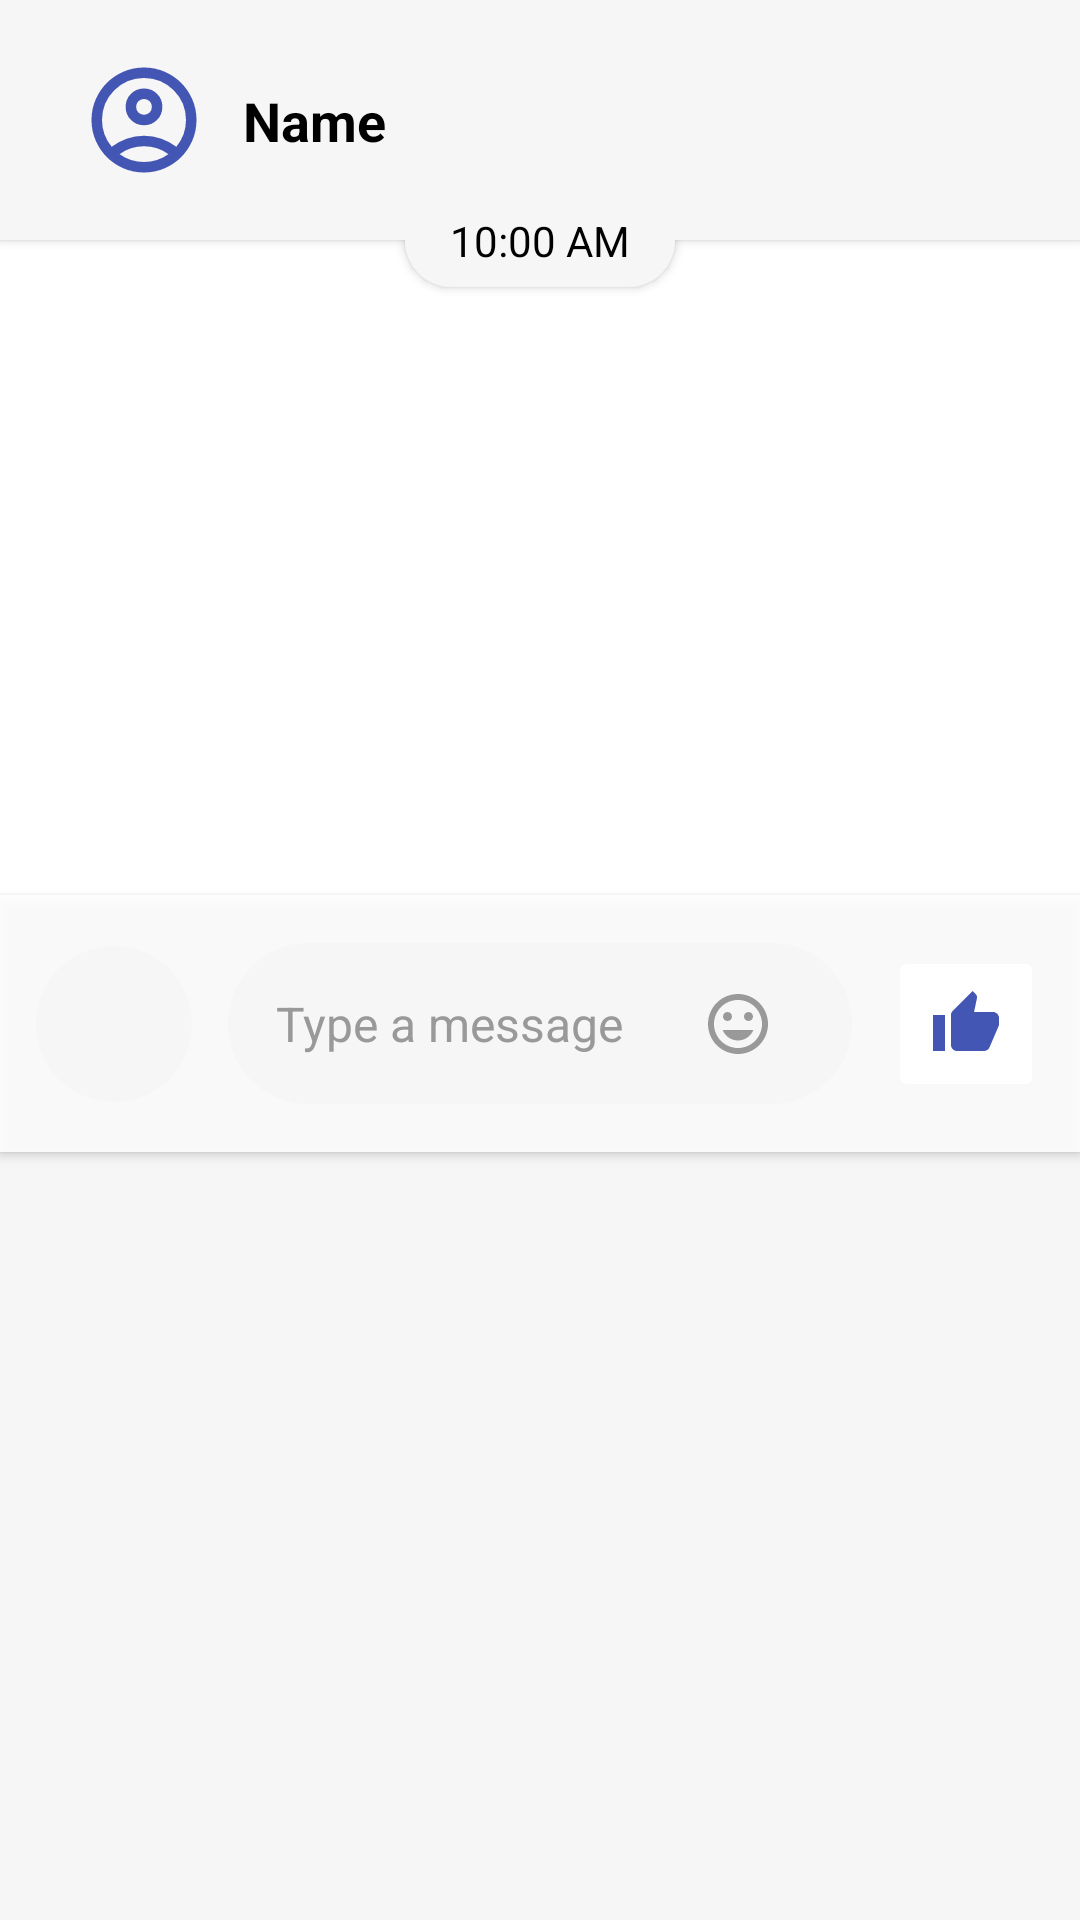

This screen was rendered from an Android layout file. Write that file and the resources it references.
<!-- AndroidManifest.xml: application theme AppTheme -->
<!-- res/layout/fragment_chat.xml -->
<?xml version="1.0" encoding="utf-8"?>
<layout xmlns:android="http://schemas.android.com/apk/res/android"
    xmlns:app="http://schemas.android.com/apk/res-auto"
    xmlns:tools="http://schemas.android.com/tools">

    <androidx.constraintlayout.widget.ConstraintLayout
        android:id="@+id/ll_root"
        android:layout_width="match_parent"
        android:layout_height="match_parent"
        android:background="#F6F6F6"
        android:fitsSystemWindows="true">

        <androidx.constraintlayout.widget.Guideline
            android:id="@+id/guideline"
            android:layout_width="wrap_content"
            android:layout_height="wrap_content"
            android:orientation="horizontal"
            app:layout_constraintGuide_percent="0.6" />

        <androidx.constraintlayout.widget.ConstraintLayout
            android:id="@+id/toolbar_chat"
            android:layout_width="match_parent"
            android:layout_height="wrap_content"
            android:background="#F6F6F6"
            android:translationZ="2dp"
            app:layout_constraintTop_toTopOf="parent">

            <ImageButton
                android:id="@+id/btn_back"
                android:layout_width="wrap_content"
                android:layout_height="wrap_content"
                android:layout_marginVertical="40dp"
                android:layout_marginStart="15dp"
                android:background="@drawable/ic_back"
                app:layout_constraintBottom_toBottomOf="parent"
                app:layout_constraintStart_toStartOf="parent"
                app:layout_constraintTop_toTopOf="parent" />

            <ImageView
                android:id="@+id/img_avatar"
                android:layout_width="42dp"
                android:layout_height="42dp"
                android:layout_marginStart="12dp"
                android:background="@drawable/ic_profile"
                app:layout_constraintBottom_toBottomOf="@+id/btn_back"
                app:layout_constraintStart_toEndOf="@+id/btn_back"
                app:layout_constraintTop_toTopOf="@+id/btn_back" />

            <TextView
                android:id="@+id/txt_name"
                android:layout_width="wrap_content"
                android:layout_height="wrap_content"
                android:layout_marginStart="12dp"
                android:text="Name"
                android:textColor="#000000"
                android:textSize="18sp"
                android:textStyle="bold"
                app:layout_constraintBottom_toBottomOf="@+id/img_avatar"
                app:layout_constraintStart_toEndOf="@+id/img_avatar"
                app:layout_constraintTop_toTopOf="@+id/img_avatar" />

        </androidx.constraintlayout.widget.ConstraintLayout>

        <androidx.recyclerview.widget.RecyclerView
            android:id="@+id/rv_chat"
            android:layout_width="match_parent"
            android:layout_height="0dp"
            android:clipToPadding="false"
            android:paddingVertical="16dp"
            android:background="@color/white"
            app:stackFromEnd="true"
            android:clickable="true"
            tools:listitem="@layout/layout_room_item"
            app:layout_constraintBottom_toTopOf="@+id/ll_bottom"
            app:layout_constraintTop_toBottomOf="@+id/toolbar_chat"
            android:focusable="true" />


        <androidx.constraintlayout.widget.ConstraintLayout
            android:id="@+id/ll_bottom"
            android:layout_width="match_parent"
            android:layout_height="wrap_content"
            android:background="#E6FFFFFF"
            android:paddingVertical="16dp"
            android:translationZ="2dp"
            app:layout_constraintBottom_toBottomOf="@id/guideline">


            <androidx.appcompat.widget.AppCompatImageView
                android:id="@+id/img_open_gallery"
                android:layout_width="52dp"
                android:layout_height="52dp"
                android:layout_marginHorizontal="12dp"
                android:background="@drawable/circle"
                android:backgroundTint="#F6F6F6"
                android:padding="15dp"
                android:src="@drawable/ic_open_gallery"
                app:layout_constraintBottom_toBottomOf="parent"
                app:layout_constraintStart_toStartOf="parent"
                app:layout_constraintTop_toTopOf="parent" />

            <androidx.appcompat.widget.AppCompatEditText
                android:id="@+id/edt_message_input"
                android:layout_width="0dp"
                android:layout_height="wrap_content"
                android:layout_marginHorizontal="12dp"
                android:background="@drawable/bg_message_received_single"
                android:hint="@string/type_a_message"
                android:inputType="textMultiLine"
                android:maxLines="6"
                android:padding="16dp"
                android:textColorHint="#999"
                android:textSize="16sp"
                app:layout_constraintBottom_toBottomOf="parent"
                app:layout_constraintEnd_toStartOf="@+id/img_send"
                app:layout_constraintStart_toEndOf="@+id/img_open_gallery" />

            <androidx.appcompat.widget.AppCompatImageButton
                android:id="@+id/img_send"
                android:layout_width="52dp"
                android:layout_height="52dp"
                android:layout_marginEnd="12dp"
                android:backgroundTint="@color/transparent"
                android:clickable="true"
                android:focusable="true"
                android:src="@drawable/ic_like"
                app:layout_constraintBottom_toBottomOf="@+id/img_open_gallery"
                app:layout_constraintEnd_toEndOf="parent"
                app:layout_constraintTop_toTopOf="@+id/img_open_gallery" />

            <ImageButton
                android:id="@+id/img_emoji"
                android:layout_width="52dp"
                android:layout_height="52dp"
                android:src="@drawable/ic_emoji"
                android:background="@color/transparent"
                android:layout_marginEnd="12dp"
                app:layout_constraintBottom_toBottomOf="@+id/img_open_gallery"
                app:layout_constraintEnd_toEndOf="@+id/edt_message_input"
                app:layout_constraintTop_toTopOf="@+id/img_open_gallery" />
        </androidx.constraintlayout.widget.ConstraintLayout>

        <androidx.fragment.app.FragmentContainerView
            android:id="@+id/fragment_container_view"
            android:layout_width="match_parent"
            android:layout_height="0dp"
            app:layout_constraintBottom_toBottomOf="parent"
            app:layout_constraintTop_toBottomOf="@+id/guideline"
            app:layout_constraintVertical_bias="0.0"
            tools:layout_editor_absoluteX="0dp"
            tools:layout="@layout/fragment_image_gallery" />


        <TextView
            android:id="@+id/tv_time"
            android:layout_width="wrap_content"
            android:layout_height="wrap_content"
            android:background="@drawable/bg_message_received_single"
            android:gravity="center"
            android:paddingHorizontal="15dp"
            android:paddingVertical="6dp"
            android:text="10:00 AM"
            android:textColor="@color/black"
            android:textSize="14sp"
            android:translationZ="2dp"
            app:layout_constraintBottom_toBottomOf="@+id/toolbar_chat"
            app:layout_constraintEnd_toEndOf="parent"
            app:layout_constraintStart_toStartOf="parent"
            app:layout_constraintTop_toBottomOf="@+id/toolbar_chat" />

    </androidx.constraintlayout.widget.ConstraintLayout>
</layout>
<!-- res/layout/layout_room_item.xml (included above) -->
<?xml version="1.0" encoding="utf-8"?>
<layout xmlns:android="http://schemas.android.com/apk/res/android"
    xmlns:app="http://schemas.android.com/apk/res-auto">

    <LinearLayout
        android:id="@+id/room_item"
        android:layout_width="match_parent"
        android:layout_height="wrap_content"
        android:layout_marginVertical="1dp"
        android:gravity="start"
        android:translationZ="@dimen/_1dp"
        android:orientation="vertical">

        <androidx.constraintlayout.widget.ConstraintLayout
            android:layout_width="wrap_content"
            android:layout_height="wrap_content"
            android:paddingStart="3dp"
            android:paddingEnd="12dp">

            <androidx.cardview.widget.CardView
                android:id="@+id/cvPhoto"
                android:layout_width="wrap_content"
                android:layout_height="wrap_content"
                android:layout_marginStart="56dp"
                app:cardCornerRadius="8dp"
                app:cardElevation="0dp"
                app:layout_constraintBottom_toBottomOf="parent"
                app:layout_constraintStart_toStartOf="parent">

                <androidx.appcompat.widget.AppCompatImageView
                    android:id="@+id/img_photo"
                    android:layout_width="wrap_content"
                    android:layout_height="wrap_content"
                    android:adjustViewBounds="true"
                    android:maxHeight="200dp"/>
            </androidx.cardview.widget.CardView>

            <ImageView
                android:id="@+id/img_avatar"
                android:layout_width="35dp"
                android:layout_height="35dp"
                android:layout_marginVertical="5dp"
                android:layout_marginStart="12dp"
                android:background="@drawable/circle"
                android:visibility="gone"
                app:layout_constraintBottom_toBottomOf="@+id/tv_content"
                app:layout_constraintStart_toStartOf="parent"
                app:layout_constraintTop_toTopOf="@+id/tv_content"
                app:layout_constraintVertical_bias="1" />


            <TextView
                android:id="@+id/tv_content"
                android:layout_width="wrap_content"
                android:layout_height="wrap_content"
                android:layout_marginStart="56dp"
                android:background="@drawable/bg_message_received_single"
                android:maxWidth="285dp"
                android:padding="16dp"
                android:text="Room name here can be long or short to test the layout of the room item"
                android:textAlignment="viewEnd"
                android:textColor="@color/black"
                android:textSize="16sp"
                app:layout_constraintBottom_toBottomOf="parent"
                app:layout_constraintEnd_toEndOf="parent"
                app:layout_constraintStart_toStartOf="parent"
                app:layout_constraintTop_toTopOf="parent"
                app:layout_constraintVertical_bias="1" />

        </androidx.constraintlayout.widget.ConstraintLayout>

        <TextView
            android:id="@+id/tv_time"
            android:layout_width="wrap_content"
            android:layout_height="wrap_content"
            android:layout_marginStart="70dp"
            android:layout_marginTop="3dp"
            android:layout_marginEnd="20dp"
            android:text="12:00"
            android:textColor="#999"
            android:textSize="12sp" />
    </LinearLayout>
</layout>
<!-- res/layout/fragment_image_gallery.xml (included above) -->
<layout xmlns:android="http://schemas.android.com/apk/res/android"
    xmlns:app="http://schemas.android.com/apk/res-auto"
    xmlns:tools="http://schemas.android.com/tools">

    <androidx.constraintlayout.widget.ConstraintLayout
        android:id="@+id/constraintLayout"
        android:layout_width="match_parent"
        android:layout_height="match_parent"
        android:background="@color/gray">

        <Button
            android:id="@+id/btnRequestPermission"
            android:layout_width="wrap_content"
            android:layout_height="wrap_content"
            android:text="@string/request_permission"
            android:translationZ="@dimen/_1dp"
            app:layout_constraintBottom_toBottomOf="parent"
            app:layout_constraintEnd_toEndOf="parent"
            app:layout_constraintStart_toStartOf="parent"
            app:layout_constraintTop_toTopOf="parent" />



        <include
            android:id="@+id/include"
            layout="@layout/layout_image_gallery" />

    </androidx.constraintlayout.widget.ConstraintLayout>
</layout>
<!-- res/layout/layout_image_gallery.xml (included above) -->
<?xml version="1.0" encoding="utf-8"?>
<layout xmlns:android="http://schemas.android.com/apk/res/android"
    xmlns:app="http://schemas.android.com/apk/res-auto"
    xmlns:tools="http://schemas.android.com/tools">

    <androidx.constraintlayout.widget.ConstraintLayout
        android:id="@+id/constraintLayout"
        android:layout_width="match_parent"
        android:layout_height="match_parent"
        android:background="@color/colorPrimaryDark">

        <androidx.recyclerview.widget.RecyclerView
            android:id="@+id/recycler_view"
            android:layout_width="match_parent"
            android:layout_height="match_parent"
            android:background="@color/white"
            android:scrollbars="vertical"
            android:visibility="visible"
            app:layout_constraintBottom_toBottomOf="parent"
            app:layout_constraintTop_toTopOf="parent"
            tools:listitem="@layout/layout_image_gallery_item"/>

        <Button
            android:id="@+id/btnSend"
            android:layout_width="wrap_content"
            android:layout_height="wrap_content"
            android:text="@string/send"
            android:textSize="18sp"
            android:background="#4356B4"
            android:textColor="#FFFFFF"
            android:translationZ="@dimen/_1dp"
            app:layout_constraintBottom_toBottomOf="parent"
            app:layout_constraintEnd_toEndOf="parent"
            app:layout_constraintStart_toStartOf="parent"
            android:layout_marginBottom="15dp"/>



    </androidx.constraintlayout.widget.ConstraintLayout>

</layout>
<!-- res/layout/layout_image_gallery_item.xml (included above) -->
<?xml version="1.0" encoding="utf-8"?>
<layout
    xmlns:android="http://schemas.android.com/apk/res/android"
    xmlns:app="http://schemas.android.com/apk/res-auto">
    <androidx.constraintlayout.widget.ConstraintLayout
        android:layout_width="match_parent"
        android:layout_height="wrap_content">

        <ImageView
            android:id="@+id/image_view"
            android:layout_width="0dp"
            android:layout_height="0dp"
            android:layout_margin="2.5dp"
            android:adjustViewBounds="true"
            android:scaleType="centerCrop"
            app:layout_constraintDimensionRatio="H,1:1"
            app:layout_constraintLeft_toLeftOf="parent"
            app:layout_constraintRight_toRightOf="parent"
            app:layout_constraintTop_toTopOf="parent" />

        <View
            android:id="@+id/view"
            android:layout_width="0dp"
            android:layout_height="0dp"
            android:alpha="0.5"
            android:background="@color/gray"
            app:layout_constraintStart_toStartOf="@+id/image_view"
            app:layout_constraintEnd_toEndOf="@+id/image_view"
            app:layout_constraintTop_toTopOf="@+id/image_view"
            app:layout_constraintBottom_toBottomOf="@+id/image_view" />


    </androidx.constraintlayout.widget.ConstraintLayout>
</layout>
<!-- resources referenced by this layout -->
<resources>
  <color name="black">#FF000000</color>
  <color name="white">#FFFFFFFF</color>
  <!-- drawable bg_message_received_single (drawable) -->
  <?xml version="1.0" encoding="utf-8"?>
  <shape
      xmlns:android="http://schemas.android.com/apk/res/android"
      android:shape="rectangle">
      
      <solid android:color="#F6F6F6" />
      <corners android:radius="30dp" />
  </shape>
  <!-- drawable circle (drawable) -->
  <?xml version="1.0" encoding="UTF-8"?>
  <shape xmlns:android="http://schemas.android.com/apk/res/android"
      android:shape="oval">
      <solid android:color="#4356B4" />
  </shape>
  <!-- drawable ic_emoji (drawable) -->
  <vector android:height="24dp" android:tint="#999999"
      android:viewportHeight="24" android:viewportWidth="24"
      android:width="24dp" xmlns:android="http://schemas.android.com/apk/res/android">
      <path android:fillColor="@android:color/white" android:pathData="M11.99,2C6.47,2 2,6.48 2,12s4.47,10 9.99,10C17.52,22 22,17.52 22,12S17.52,2 11.99,2zM12,20c-4.42,0 -8,-3.58 -8,-8s3.58,-8 8,-8 8,3.58 8,8 -3.58,8 -8,8zM15.5,11c0.83,0 1.5,-0.67 1.5,-1.5S16.33,8 15.5,8 14,8.67 14,9.5s0.67,1.5 1.5,1.5zM8.5,11c0.83,0 1.5,-0.67 1.5,-1.5S9.33,8 8.5,8 7,8.67 7,9.5 7.67,11 8.5,11zM12,17.5c2.33,0 4.31,-1.46 5.11,-3.5L6.89,14c0.8,2.04 2.78,3.5 5.11,3.5z"/>
  </vector>
  <!-- drawable ic_like (drawable) -->
  <vector android:height="24dp" android:tint="#4356B4"
      android:viewportHeight="24" android:viewportWidth="24"
      android:width="24dp" xmlns:android="http://schemas.android.com/apk/res/android">
      <path android:fillColor="@android:color/white" android:pathData="M1,21h4L5,9L1,9v12zM23,10c0,-1.1 -0.9,-2 -2,-2h-6.31l0.95,-4.57 0.03,-0.32c0,-0.41 -0.17,-0.79 -0.44,-1.06L14.17,1 7.59,7.59C7.22,7.95 7,8.45 7,9v10c0,1.1 0.9,2 2,2h9c0.83,0 1.54,-0.5 1.84,-1.22l3.02,-7.05c0.09,-0.23 0.14,-0.47 0.14,-0.73v-2z"/>
  </vector>
  <!-- drawable ic_profile (drawable) -->
  <vector xmlns:android="http://schemas.android.com/apk/res/android"
      android:width="24dp"
      android:height="24dp"
      android:viewportWidth="960"
      android:viewportHeight="960">
    <path
        android:fillColor="#4356B4"
        android:pathData="M234,684q51,-39 114,-61.5T480,600q69,0 132,22.5T726,684q35,-41 54.5,-93T800,480q0,-133 -93.5,-226.5T480,160q-133,0 -226.5,93.5T160,480q0,59 19.5,111t54.5,93ZM480,520q-59,0 -99.5,-40.5T340,380q0,-59 40.5,-99.5T480,240q59,0 99.5,40.5T620,380q0,59 -40.5,99.5T480,520ZM480,880q-83,0 -156,-31.5T197,763q-54,-54 -85.5,-127T80,480q0,-83 31.5,-156T197,197q54,-54 127,-85.5T480,80q83,0 156,31.5T763,197q54,54 85.5,127T880,480q0,83 -31.5,156T763,763q-54,54 -127,85.5T480,880ZM480,800q53,0 100,-15.5t86,-44.5q-39,-29 -86,-44.5T480,680q-53,0 -100,15.5T294,740q39,29 86,44.5T480,800ZM480,440q26,0 43,-17t17,-43q0,-26 -17,-43t-43,-17q-26,0 -43,17t-17,43q0,26 17,43t43,17ZM480,380ZM480,740Z"/>
  </vector>
  <string name="request_permission">Request Permission</string>
  <string name="send">Send</string>
  <string name="type_a_message">Type a message</string>
  <style name="AppTheme" parent="Theme.AppCompat.Light.NoActionBar">
          
          <item name="android:windowActionBar">false</item>
          <item name="android:windowNoTitle">true</item>
          <item name="android:windowDrawsSystemBarBackgrounds">true</item>
          <item name="android:windowTranslucentStatus">true</item>
          <item name="android:windowContentOverlay">@null</item>
          <item name="android:fitsSystemWindows">false</item>
          <item name="colorPrimary">@color/theme</item>
          <item name="colorPrimaryDark">@color/theme_50</item>
          <item name="android:windowActionBarOverlay">true</item>
          <item name="colorAccent">@color/theme</item>
      </style>
  <color name="theme">#4356B4</color>
  <color name="theme_50">#804356B4</color>
  <!-- not gathered from this repository: default colours our renderer supplied (Android Studio template values) -->
  <color name="colorPrimaryDark">#FF3700B3</color>
</resources>
